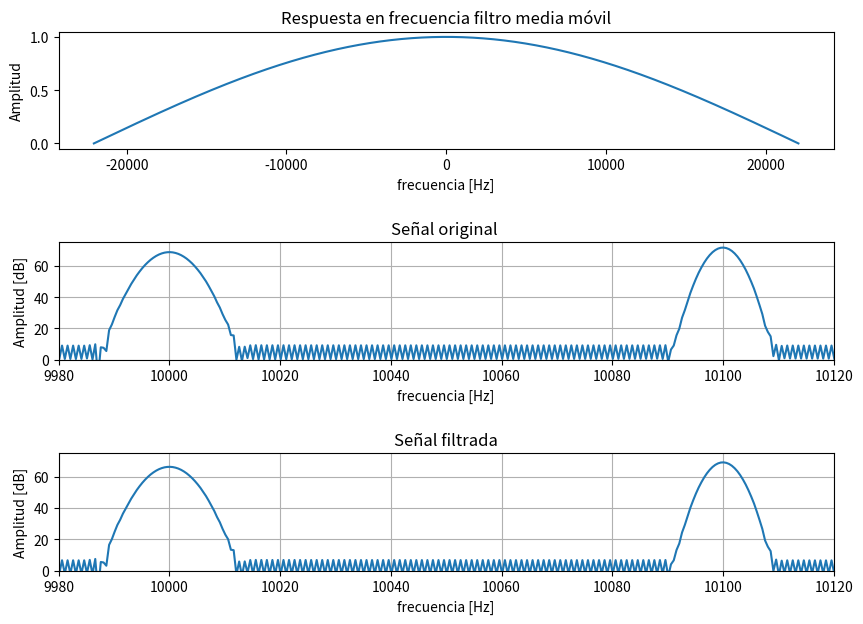

Python code for this plot:
import numpy as np
import matplotlib.pyplot as plt

# Generar señales
# ------------------------------------------------ #
# Definición variable independiente 't'
T = 1               # Duración [s]
fs = 44.1*10**3     # Sample rate
t = np.arange(0, T, 1/fs)

# Definición señal x1(t)
x1 = np.array([2 for i in t])

# Definición señal x2(t)
f2 = 10*10**3
u2 = 0.2
sigma2 = 0.05
w2 = 2 * np.pi * f2
sub_arg = -((t - u2)**2)/(2 * sigma2**2)
x2 = np.cos(w2 * t) * np.e ** sub_arg

# Definición señal x3(t)
f3 = 10.1*10**3
u3 = 0.7
sigma3 = 0.07
w3 = 2 * np.pi * f3
sub_arg = -((t - u3)**2)/(2 * sigma3**2)
x3 = np.sin(w3 * t) * np.e ** sub_arg

# Definición señal x(t)
x =  x1 +  x2 + x3

M     = 2
h     = (1/M)*np.ones(M)
zeros = np.zeros(len(x)-M)
h     = np.concatenate((h,zeros))
N     = len(x) + len(h) - 1
zeros = np.zeros(N-len(x))
x     = np.concatenate((x, zeros))
h     = np.concatenate((h, zeros))

X = np.fft.fft(x)
H = np.fft.fft(h)
XH = X*H
f = np.fft.fftfreq(len(x), d = 1/fs) # vector frecuencia
f  = np.fft.fftshift(f)
H  = np.fft.fftshift(H)
X  = np.fft.fftshift(X)
XH = np.fft.fftshift(XH)

XH_dB = 20*np.log10(np.abs(XH))
X_dB  = 20*np.log10(np.abs(X))



plt.figure(figsize=(10,7))
plt.subplot(311)
plt.title('Respuesta en frecuencia filtro media móvil')
plt.xlabel('frecuencia [Hz]')
plt.ylabel('Amplitud')
plt.plot(f,np.abs(H))
######################
plt.subplot(312)
plt.title('Señal original ')
plt.xlabel('frecuencia [Hz]')
plt.ylabel('Amplitud [dB]')
plt.plot(f,X_dB)
plt.xlim(9980,10120)
plt.ylim(0,75)
plt.grid()
######################
plt.subplot(313)
plt.title('Señal filtrada')
plt.xlabel('frecuencia [Hz]')
plt.ylabel('Amplitud [dB]')
plt.plot(f,XH_dB)
plt.xlim(9980,10120)
plt.ylim(0,75)
plt.grid()
plt.subplots_adjust(hspace = 0.8) 
plt.show()

print('X_dB[10000] = ', np.round(X_dB[64099],2), 'dB')
print('XH_dB[10000] = ', np.round(XH_dB[64099],2), 'dB')
print('Caída en 10 kHz =  ', np.round(X_dB[64099]-XH_dB[64099],2), 'dB')